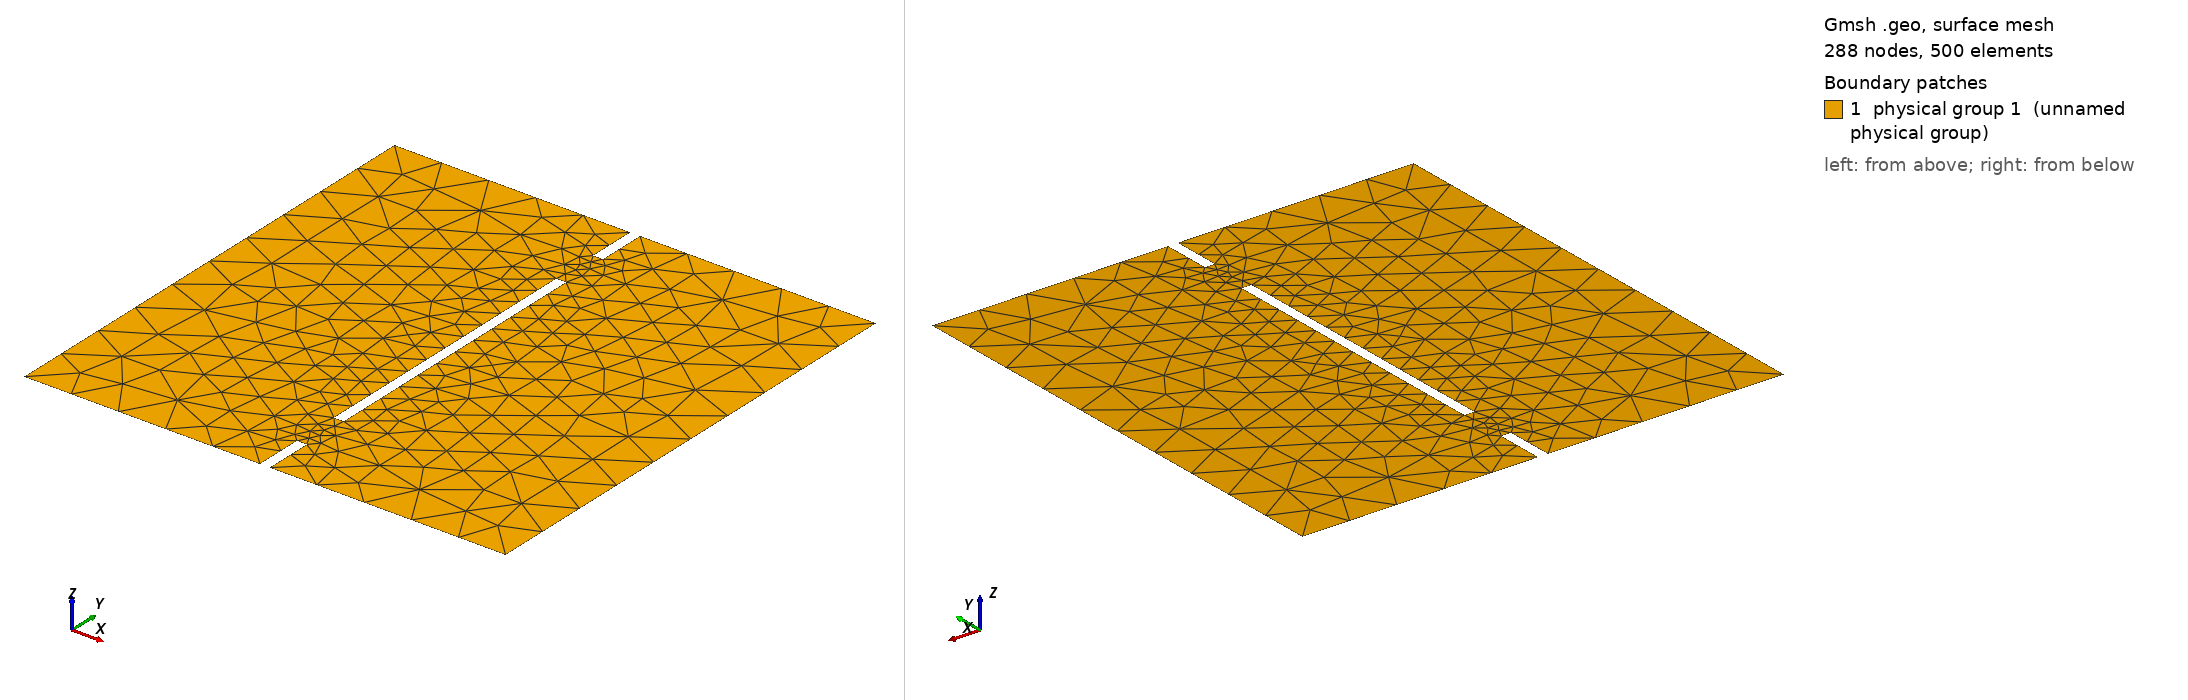

Gmsh geometry script, surface-meshed: 288 nodes, 500 surface elements. Boundary patches (legend numbers): 1 physical group 1 (unnamed physical group). Left view from above one corner, right view from below the opposite corner. Legend entries are the model's physical surfaces. The drawing asked Gmsh for element sizes between 1% and 20% of the model's largest extent; the script's own settings can give other sizes.

=== young.geo (drawn) ===
// Square obstacle
// List of points
d = 0.1;
x = 1;
y = 1;
lSlit=0.01;
eSlit=0.1;
ySlit=0.1;

Point(1) = {0, 0, 0, d};
Point(2) = {x, 0, 0, d};
Point(3) = {0, y, 0, d};
Point(4) = {x, y, 0, d};

Point(5) = {x/2+lSlit, 0, 0, d};
Point(6) = {x/2-lSlit, 0, 0, d};
Point(7) = {x/2+lSlit, y, 0, d};
Point(8) = {x/2-lSlit, y, 0, d};

Point(13) = {x/2+lSlit, 0+ySlit+eSlit, 0, d/2};
Point(14) = {x/2-lSlit, 0+ySlit+eSlit, 0, d/2};
Point(15) = {x/2+lSlit, y-ySlit-eSlit, 0, d/2};
Point(16) = {x/2-lSlit, y-ySlit-eSlit, 0, d/2};

Point(9) = {x/2+lSlit, 0+ySlit, 0, d/2};
Point(10) = {x/2-lSlit, 0+ySlit, 0, d/2};
Point(11) = {x/2+lSlit, y-ySlit, 0, d/2};
Point(12) = {x/2-lSlit, y-ySlit, 0, d/2};


// List of lines
//+
Line(1) = {1, 3};
//+
Line(2) = {3, 8};
//+
Line(3) = {8, 12};
//+
Line(4) = {12, 11};
//+
Line(5) = {11, 7};
//+
Line(6) = {7, 4};
//+
Line(7) = {4, 2};
//+
Line(8) = {2, 5};
//+
Line(9) = {5, 9};
//+
Line(10) = {9, 10};
//+
Line(11) = {10, 6};
//+
Line(12) = {6, 1};
//+
Line(13) = {16, 14};
//+
Line(14) = {14, 13};
//+
Line(15) = {13, 15};
//+
Line(16) = {15, 16};

Curve Loop(1) = {1, 2, 3, 4, 5, 6, 7, 8, 9, 10, 11, 12};
Curve Loop(2) = {13, 14, 15, 16};

Plane Surface(1) = {1, 2};
Physical Surface(1) = {1};

// Boundary conditions
Physical Curve("BC_Left") = {1};
Physical Curve("BC_Frontier") = {2,6,12,8};
Physical Curve("BC_Right") = {7};
Physical Curve("BC_Obstacle") = {13,14,15,16,3,4,5,9,10,11};

// Transfinite Surface{1};
